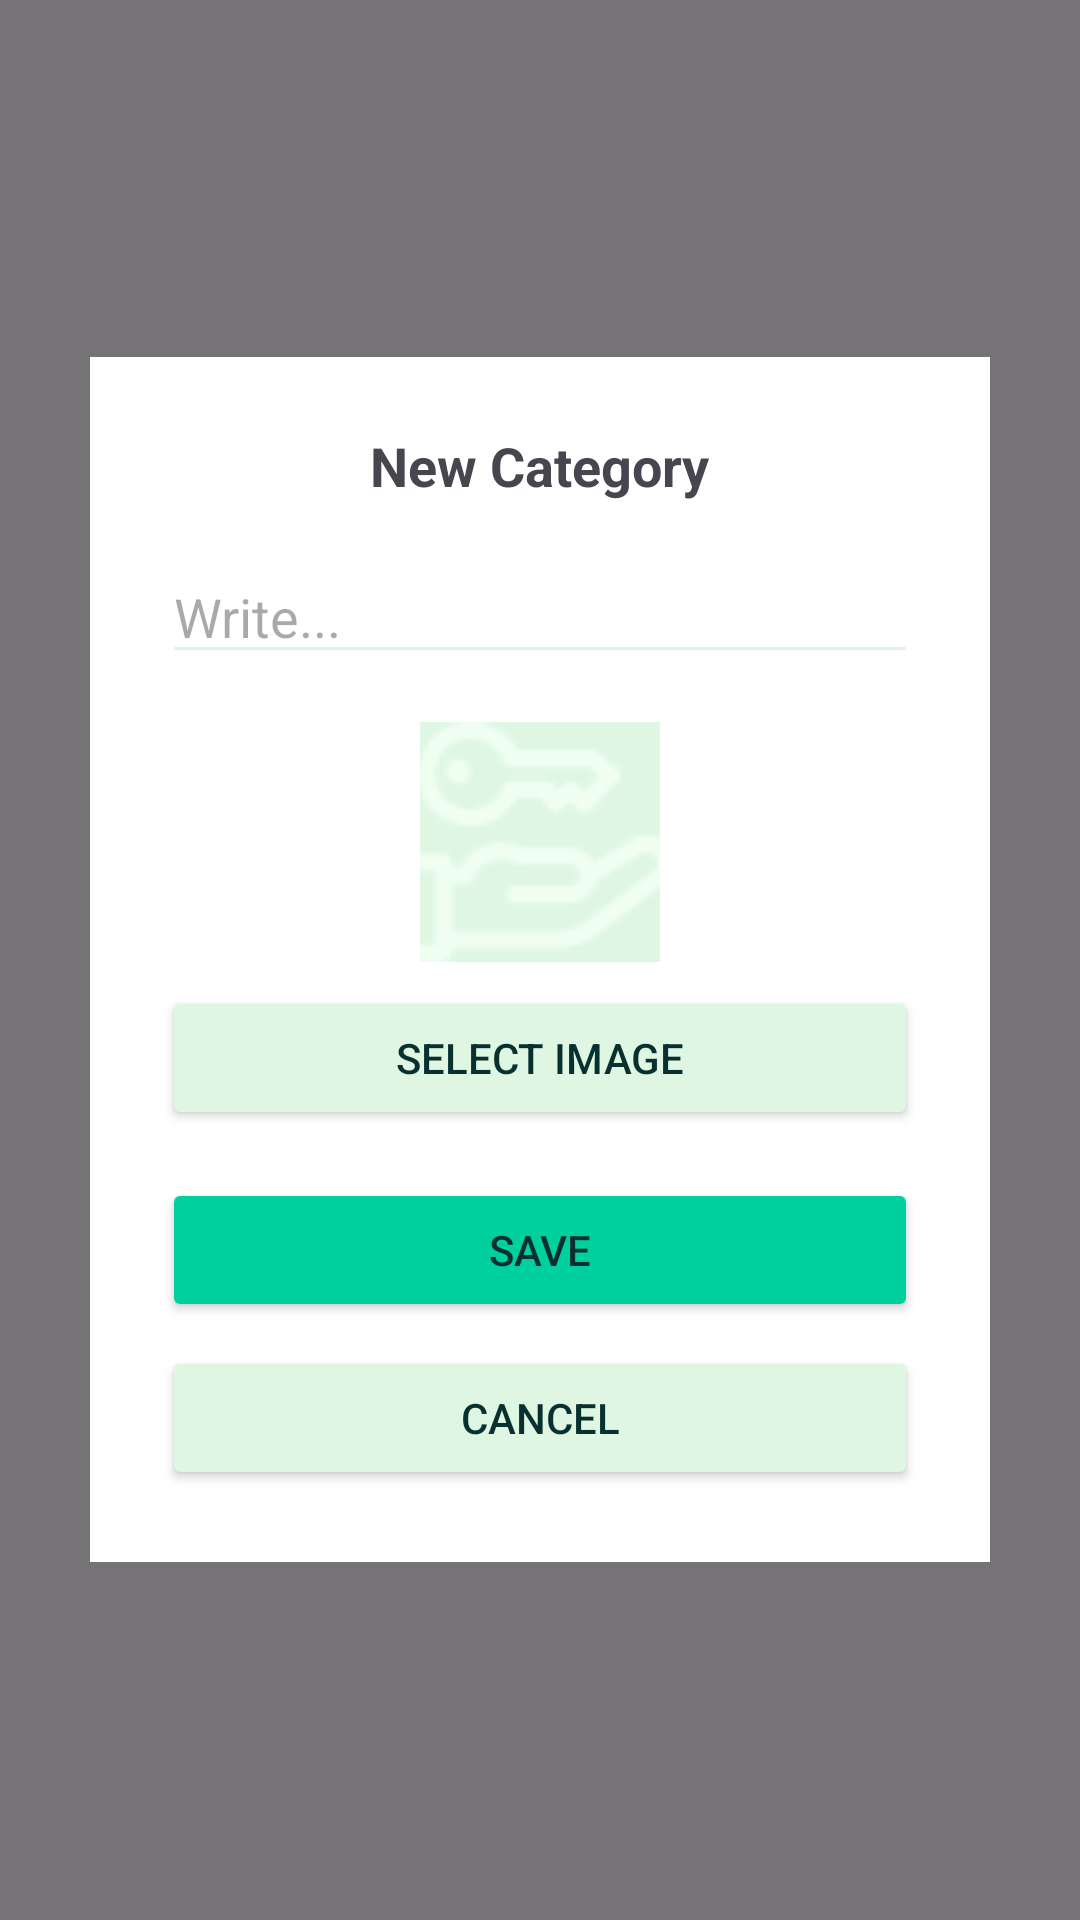

Layout XML and referenced resources for this Android screen:
<!-- AndroidManifest.xml: application theme Theme.Moneyv1 -->
<!-- res/layout/new_category.xml -->
<?xml version="1.0" encoding="utf-8"?>

<RelativeLayout xmlns:android="http://schemas.android.com/apk/res/android"
    android:id="@+id/overlayRoot"
    android:layout_width="match_parent"
    android:layout_height="match_parent"
    android:background="#88000000">

    <LinearLayout
        android:id="@+id/dialogContainer"
        android:layout_width="300dp"
        android:layout_height="wrap_content"
        android:background="@color/white"
        android:orientation="vertical"
        android:layout_centerInParent="true"
        android:padding="24dp">

        <TextView
            android:layout_width="wrap_content"
            android:layout_height="wrap_content"
            android:text="New Category"
            android:textSize="18sp"
            android:textStyle="bold"
            android:layout_gravity="center"/>

        <EditText
            android:id="@+id/editTextCategoryName"
            android:layout_width="match_parent"
            android:layout_height="wrap_content"
            android:hint="Write..."
            android:layout_marginTop="16dp"
            android:backgroundTint="@color/lightest_green"/>

        <ImageView
            android:id="@+id/imagePreview"
            android:layout_width="80dp"
            android:layout_height="80dp"
            android:layout_gravity="center"
            android:layout_marginTop="16dp"
            android:src="@drawable/bank_icon"
            android:background="@color/lightest_green"
            android:scaleType="centerCrop" />

        <Button
            android:id="@+id/btnSelectImage"
            android:layout_width="match_parent"
            android:layout_height="wrap_content"
            android:text="Select Image"
            android:layout_marginTop="8dp"
            android:backgroundTint="@color/lightest_green"
            android:textColor="@color/Teal_text" />

        <Button
            android:id="@+id/btnSaveCategory"
            android:layout_width="match_parent"
            android:layout_height="wrap_content"
            android:textColor="@color/Teal_text"
            android:text="Save"
            android:layout_marginTop="16dp"
            android:backgroundTint="@color/green"/>

        <Button
            android:id="@+id/btnCancelCategory"
            android:layout_width="match_parent"
            android:layout_height="wrap_content"
            android:textColor="@color/Teal_text"
            android:text="Cancel"
            android:layout_marginTop="8dp"
            android:backgroundTint="@color/lightest_green"/>

    </LinearLayout>
</RelativeLayout>
<!-- resources referenced by this layout -->
<resources>
  <color name="Teal_text">#093030</color>
  <color name="green">#00D09E</color>
  <color name="lightest_green">#DFF7E2</color>
  <color name="white">#FFFFFFFF</color>
  <!-- drawable bank_icon: png bitmap (drawable, 1464 bytes) -->
  <style name="Theme.Moneyv1" parent="Base.Theme.Moneyv1" />
  <style name="Base.Theme.Moneyv1" parent="Theme.Material3.DayNight.NoActionBar">
          
          
      </style>
</resources>
